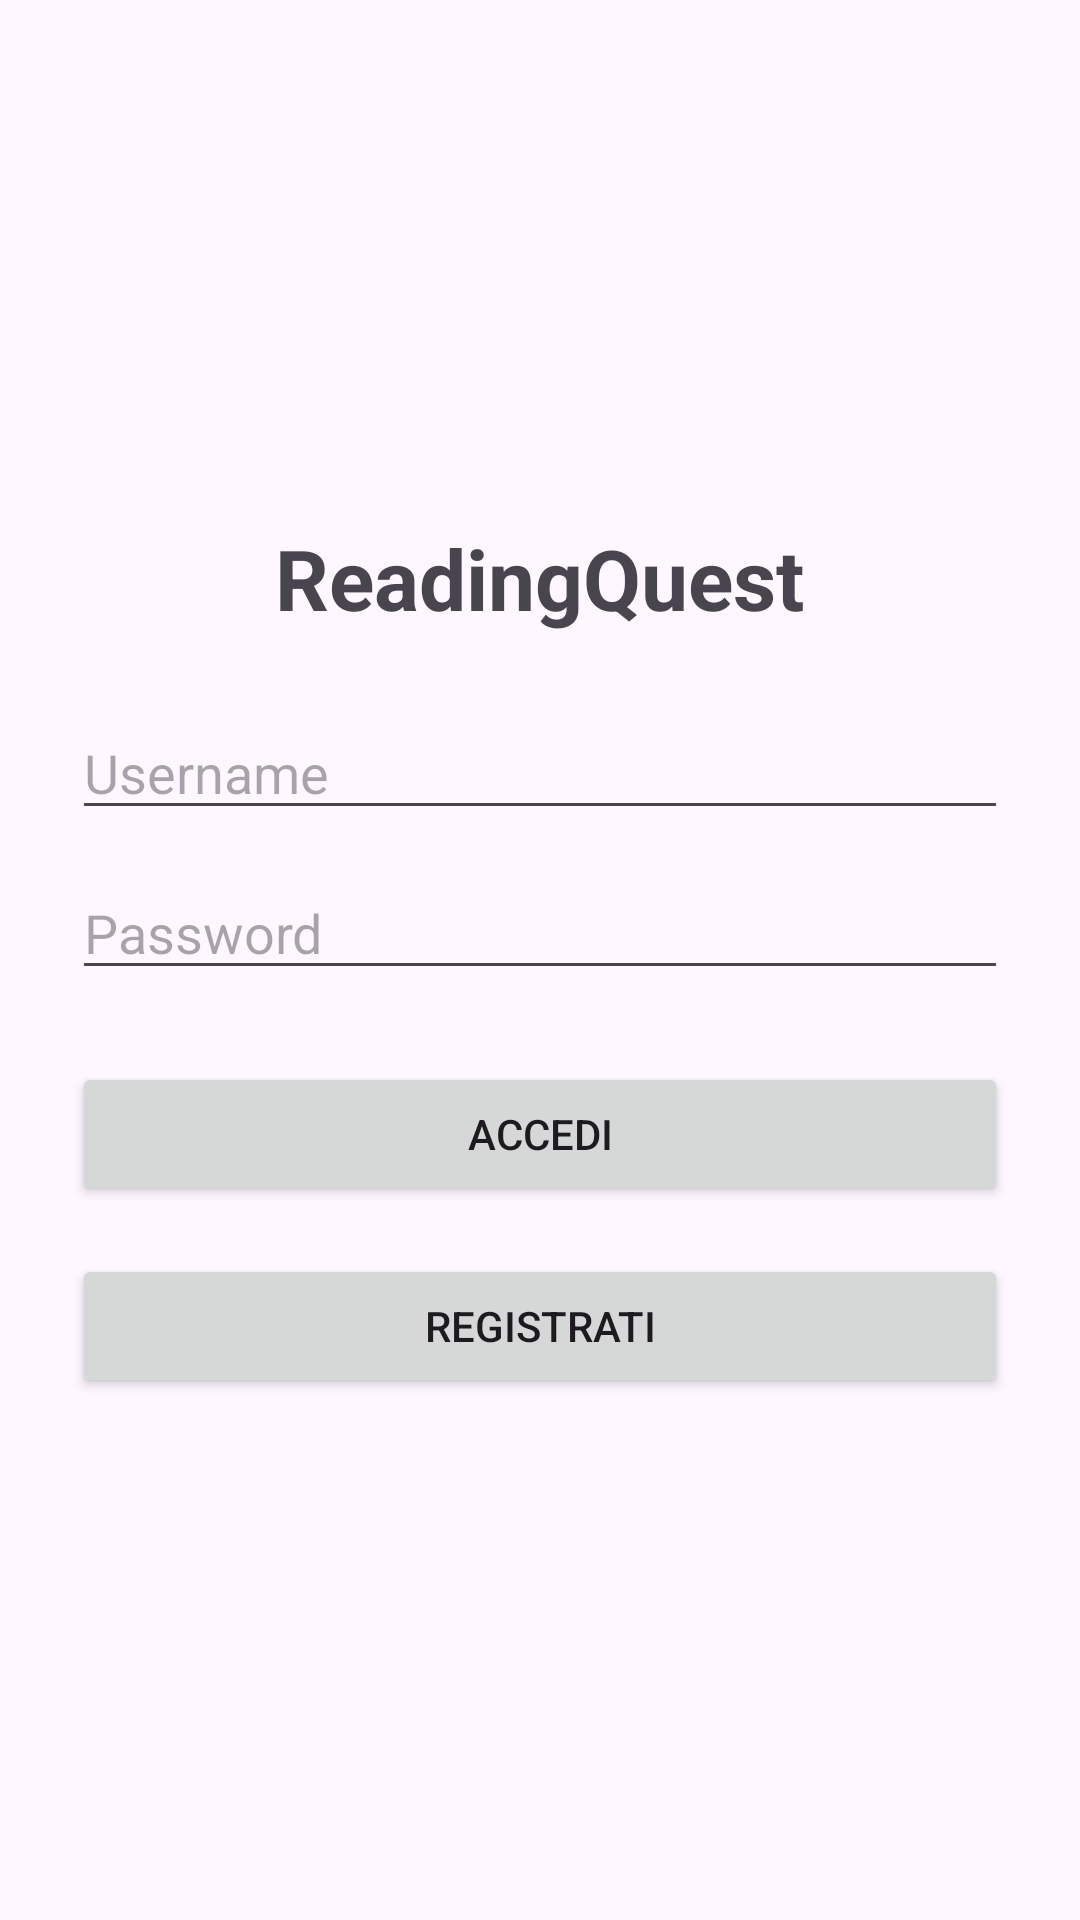

Reconstruct the res/layout file that produces this screen, plus the resources it refers to.
<!-- AndroidManifest.xml: application theme Theme.TheReadingQuest -->
<!-- res/layout/activity_login.xml -->
<?xml version="1.0" encoding="utf-8"?>
<LinearLayout xmlns:android="http://schemas.android.com/apk/res/android"
    android:orientation="vertical"
    android:padding="24dp"
    android:gravity="center"
    android:layout_width="match_parent"
    android:layout_height="match_parent">

    <TextView
        android:id="@+id/txtTitoloApp"
        android:layout_width="wrap_content"
        android:layout_height="wrap_content"
        android:text="ReadingQuest"
        android:textSize="28sp"
        android:textStyle="bold"
        android:layout_marginBottom="24dp" />

    <EditText
        android:id="@+id/edtUsername"
        android:layout_width="match_parent"
        android:layout_height="wrap_content"
        android:hint="Username"
        android:inputType="textPersonName"
        android:layout_marginBottom="12dp" />

    <EditText
        android:id="@+id/edtPassword"
        android:layout_width="match_parent"
        android:layout_height="wrap_content"
        android:hint="Password"
        android:inputType="textPassword"
        android:layout_marginBottom="24dp" />

    <Button
        android:id="@+id/btnAccedi"
        android:layout_width="match_parent"
        android:layout_height="wrap_content"
        android:text="Accedi" />

    <Space
        android:layout_width="match_parent"
        android:layout_height="16dp" />

    <Button
        android:id="@+id/btnVaiARegistrazione"
        android:layout_width="match_parent"
        android:layout_height="wrap_content"
        android:text="Registrati" />

</LinearLayout>
<!-- resources referenced by this layout -->
<resources>
  <style name="Theme.TheReadingQuest" parent="Base.Theme.TheReadingQuest" />
  <style name="Base.Theme.TheReadingQuest" parent="Theme.Material3.DayNight.NoActionBar">
          
          
      </style>
</resources>
